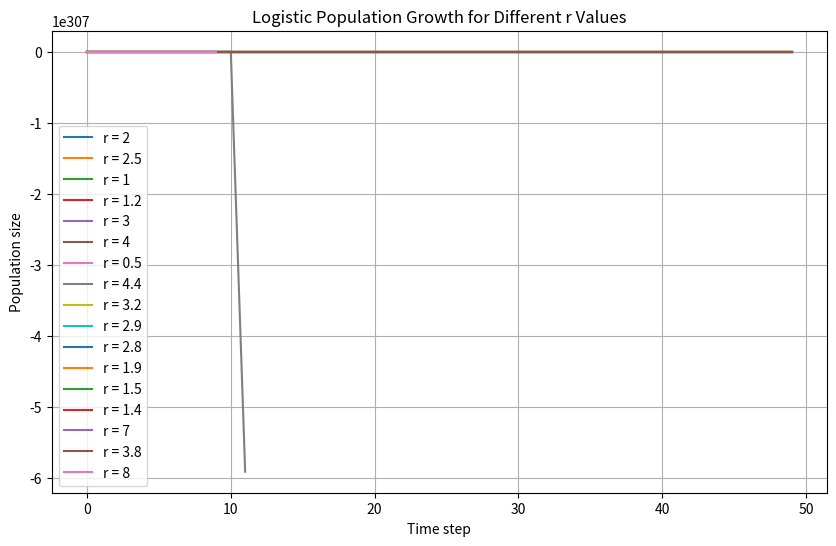

The matplotlib source for this figure:
# Logistic population simulation for multiple r values
# Uses the same equation from Task 1:
# x(n+1) = r * x(n) * (1 - x(n))

# Task 3
# For each value of r calculate the population size and plot the data. 

import matplotlib.pyplot as plt

# r values from the assignment
r_values = [2, 2.5, 1, 1.2, 3, 4, 0.5, 4.4, 3.2, 2.9, 2.8, 1.9, 1.5, 1.4, 7, 3.8, 8]

# simulation settings
initial_population = 0.5
steps = 50

plt.figure(figsize=(10,6))

for r in r_values:
    population = initial_population
    populations = []
    time_steps = []

    for step in range(steps):
        populations.append(population)
        time_steps.append(step)
        population = r * population * (1 - population)

    plt.plot(time_steps, populations, label=f"r = {r}")

plt.xlabel("Time step")
plt.ylabel("Population size")
plt.title("Logistic Population Growth for Different r Values")
plt.legend()
plt.grid(True)

plt.show()
